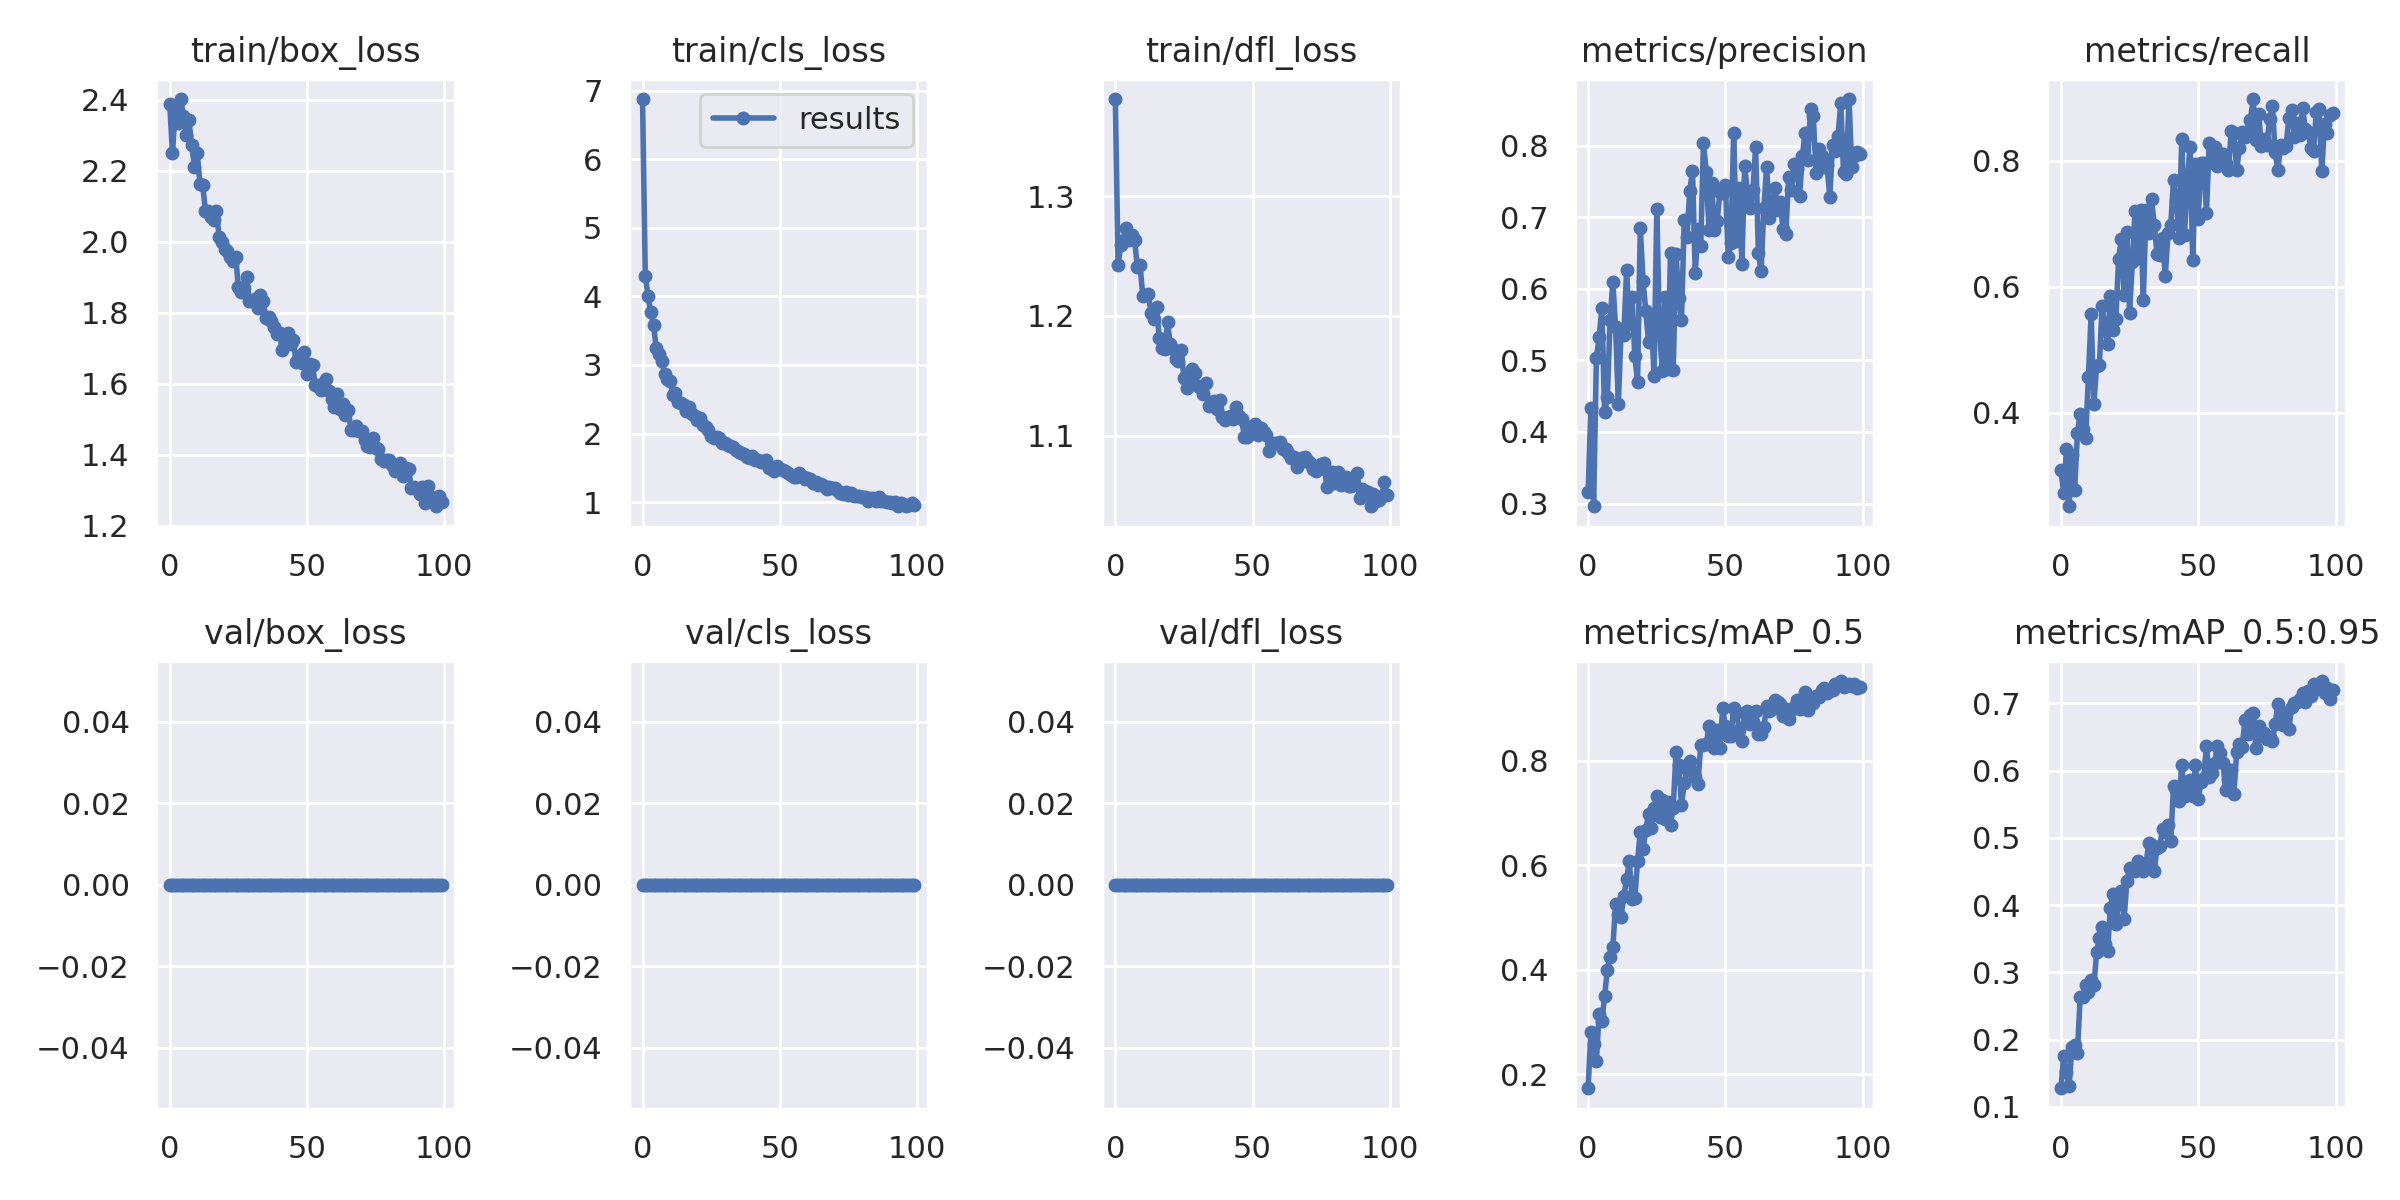

The data file committed next to this chart (first rows):
epoch, train/box_loss, train/cls_loss, train/dfl_loss, metrics/precision, metrics/recall, metrics/mAP_0.5, metrics/mAP_0.5:0.95, val/box_loss, val/cls_loss, val/dfl_loss, x/lr0, x/lr1, x/lr2
0, 2.388, 6.88, 1.381, 0.3154, 0.308, 0.1727, 0.1276, 0, 0, 0, 0.07042, 0.003287, 0.003287
1, 2.25, 4.303, 1.243, 0.4334, 0.2725, 0.2811, 0.1757, 0, 0, 0, 0.04035, 0.006555, 0.006555
2, 2.369, 4.007, 1.259, 0.2962, 0.3413, 0.257, 0.1521, 0, 0, 0, 0.01022, 0.009757, 0.009757
3, 2.335, 3.767, 1.264, 0.5028, 0.251, 0.2257, 0.1314, 0, 0, 0, 0.009703, 0.009703, 0.009703
4, 2.402, 3.587, 1.273, 0.5321, 0.3329, 0.3158, 0.1892, 0, 0, 0, 0.009703, 0.009703, 0.009703
5, 2.355, 3.242, 1.264, 0.5731, 0.2773, 0.3007, 0.1918, 0, 0, 0, 0.009604, 0.009604, 0.009604
6, 2.301, 3.163, 1.268, 0.4275, 0.3671, 0.3492, 0.1806, 0, 0, 0, 0.009505, 0.009505, 0.009505
7, 2.343, 3.055, 1.264, 0.4484, 0.3979, 0.3999, 0.2627, 0, 0, 0, 0.009406, 0.009406, 0.009406
8, 2.271, 2.874, 1.241, 0.5563, 0.3743, 0.425, 0.2628, 0, 0, 0, 0.009307, 0.009307, 0.009307
9, 2.212, 2.794, 1.243, 0.6095, 0.3599, 0.4436, 0.2807, 0, 0, 0, 0.009208, 0.009208, 0.009208
10, 2.251, 2.769, 1.216, 0.5459, 0.4559, 0.525, 0.271, 0, 0, 0, 0.009109, 0.009109, 0.009109
11, 2.164, 2.569, 1.217, 0.4386, 0.5564, 0.505, 0.2885, 0, 0, 0, 0.00901, 0.00901, 0.00901
12, 2.161, 2.587, 1.218, 0.5411, 0.4136, 0.5005, 0.2805, 0, 0, 0, 0.008911, 0.008911, 0.008911
13, 2.087, 2.456, 1.203, 0.5355, 0.4744, 0.5416, 0.3297, 0, 0, 0, 0.008812, 0.008812, 0.008812
14, 2.087, 2.445, 1.197, 0.6257, 0.4756, 0.5734, 0.3511, 0, 0, 0, 0.008713, 0.008713, 0.008713
15, 2.07, 2.411, 1.207, 0.5513, 0.5696, 0.6076, 0.367, 0, 0, 0, 0.008614, 0.008614, 0.008614
16, 2.061, 2.334, 1.182, 0.5887, 0.5332, 0.5346, 0.3428, 0, 0, 0, 0.008515, 0.008515, 0.008515
17, 2.085, 2.382, 1.173, 0.5054, 0.5089, 0.5369, 0.3321, 0, 0, 0, 0.008416, 0.008416, 0.008416
18, 2.014, 2.288, 1.172, 0.4704, 0.5849, 0.6077, 0.3956, 0, 0, 0, 0.008317, 0.008317, 0.008317
19, 2.001, 2.25, 1.195, 0.6845, 0.5312, 0.6647, 0.416, 0, 0, 0, 0.008218, 0.008218, 0.008218
20, 1.98, 2.191, 1.177, 0.6112, 0.5488, 0.6312, 0.3713, 0, 0, 0, 0.008119, 0.008119, 0.008119
21, 1.975, 2.224, 1.172, 0.5689, 0.6442, 0.6681, 0.4032, 0, 0, 0, 0.00802, 0.00802, 0.00802
22, 1.957, 2.121, 1.164, 0.5252, 0.6759, 0.6986, 0.4213, 0, 0, 0, 0.007921, 0.007921, 0.007921
23, 1.944, 2.101, 1.162, 0.5639, 0.5871, 0.6709, 0.3794, 0, 0, 0, 0.007822, 0.007822, 0.007822
24, 1.958, 2.05, 1.172, 0.4778, 0.687, 0.7094, 0.4352, 0, 0, 0, 0.007723, 0.007723, 0.007723
25, 1.873, 1.968, 1.148, 0.7118, 0.5588, 0.7329, 0.4559, 0, 0, 0, 0.007624, 0.007624, 0.007624
26, 1.859, 1.938, 1.14, 0.5401, 0.6389, 0.6932, 0.4542, 0, 0, 0, 0.007525, 0.007525, 0.007525
27, 1.869, 1.957, 1.145, 0.4849, 0.7211, 0.7243, 0.4505, 0, 0, 0, 0.007426, 0.007426, 0.007426
28, 1.9, 1.933, 1.156, 0.5883, 0.6463, 0.6882, 0.4662, 0, 0, 0, 0.007327, 0.007327, 0.007327
29, 1.833, 1.857, 1.153, 0.4878, 0.7225, 0.7213, 0.4567, 0, 0, 0, 0.007228, 0.007228, 0.007228
30, 1.833, 1.865, 1.142, 0.6499, 0.5787, 0.6782, 0.4508, 0, 0, 0, 0.007129, 0.007129, 0.007129
31, 1.838, 1.836, 1.141, 0.4867, 0.7225, 0.7107, 0.462, 0, 0, 0, 0.00703, 0.00703, 0.00703
32, 1.813, 1.815, 1.135, 0.649, 0.6856, 0.8177, 0.4919, 0, 0, 0, 0.006931, 0.006931, 0.006931
33, 1.85, 1.8, 1.144, 0.5872, 0.7392, 0.7915, 0.4889, 0, 0, 0, 0.006832, 0.006832, 0.006832
34, 1.833, 1.757, 1.125, 0.5563, 0.6977, 0.7156, 0.4508, 0, 0, 0, 0.006733, 0.006733, 0.006733
35, 1.785, 1.735, 1.126, 0.6963, 0.6523, 0.7572, 0.4854, 0, 0, 0, 0.006634, 0.006634, 0.006634
36, 1.789, 1.722, 1.129, 0.6726, 0.6511, 0.7843, 0.4886, 0, 0, 0, 0.006535, 0.006535, 0.006535
37, 1.777, 1.706, 1.122, 0.7362, 0.6771, 0.8003, 0.5125, 0, 0, 0, 0.006436, 0.006436, 0.006436
38, 1.761, 1.661, 1.13, 0.7649, 0.6165, 0.7798, 0.5093, 0, 0, 0, 0.006337, 0.006337, 0.006337
39, 1.739, 1.645, 1.116, 0.622, 0.6853, 0.7697, 0.519, 0, 0, 0, 0.006238, 0.006238, 0.006238
40, 1.744, 1.679, 1.113, 0.6831, 0.6977, 0.7553, 0.4955, 0, 0, 0, 0.006139, 0.006139, 0.006139
41, 1.696, 1.613, 1.115, 0.6591, 0.77, 0.8297, 0.5779, 0, 0, 0, 0.00604, 0.00604, 0.00604
42, 1.716, 1.613, 1.117, 0.8038, 0.737, 0.8305, 0.5706, 0, 0, 0, 0.005941, 0.005941, 0.005941
43, 1.742, 1.591, 1.114, 0.7637, 0.6779, 0.8323, 0.5543, 0, 0, 0, 0.005842, 0.005842, 0.005842
44, 1.712, 1.6, 1.124, 0.6826, 0.8351, 0.866, 0.6084, 0, 0, 0, 0.005743, 0.005743, 0.005743
45, 1.723, 1.607, 1.117, 0.7474, 0.6818, 0.8319, 0.562, 0, 0, 0, 0.005644, 0.005644, 0.005644
46, 1.661, 1.498, 1.114, 0.682, 0.7673, 0.8256, 0.5801, 0, 0, 0, 0.005545, 0.005545, 0.005545
47, 1.679, 1.484, 1.099, 0.6947, 0.8227, 0.8595, 0.5868, 0, 0, 0, 0.005446, 0.005446, 0.005446
48, 1.659, 1.45, 1.099, 0.7351, 0.6418, 0.8249, 0.5623, 0, 0, 0, 0.005347, 0.005347, 0.005347
49, 1.689, 1.531, 1.107, 0.7335, 0.7953, 0.9012, 0.6085, 0, 0, 0, 0.005248, 0.005248, 0.005248
50, 1.628, 1.48, 1.104, 0.7446, 0.7084, 0.8668, 0.5584, 0, 0, 0, 0.005149, 0.005149, 0.005149
51, 1.656, 1.465, 1.109, 0.6438, 0.7964, 0.847, 0.5832, 0, 0, 0, 0.00505, 0.00505, 0.00505
52, 1.652, 1.452, 1.101, 0.6642, 0.797, 0.8475, 0.5897, 0, 0, 0, 0.004951, 0.004951, 0.004951
53, 1.596, 1.425, 1.107, 0.8175, 0.7178, 0.9017, 0.6373, 0, 0, 0, 0.004852, 0.004852, 0.004852
54, 1.595, 1.396, 1.103, 0.6672, 0.828, 0.8946, 0.5902, 0, 0, 0, 0.004753, 0.004753, 0.004753
55, 1.583, 1.362, 1.1, 0.741, 0.7978, 0.8592, 0.5972, 0, 0, 0, 0.004654, 0.004654, 0.004654
56, 1.589, 1.365, 1.087, 0.6351, 0.8215, 0.8376, 0.6114, 0, 0, 0, 0.004555, 0.004555, 0.004555
57, 1.613, 1.429, 1.094, 0.7713, 0.7926, 0.891, 0.6368, 0, 0, 0, 0.004456, 0.004456, 0.004456
58, 1.581, 1.384, 1.094, 0.736, 0.8104, 0.8952, 0.626, 0, 0, 0, 0.004357, 0.004357, 0.004357
59, 1.558, 1.341, 1.094, 0.7134, 0.811, 0.87, 0.6114, 0, 0, 0, 0.004258, 0.004258, 0.004258
... 40 more rows
